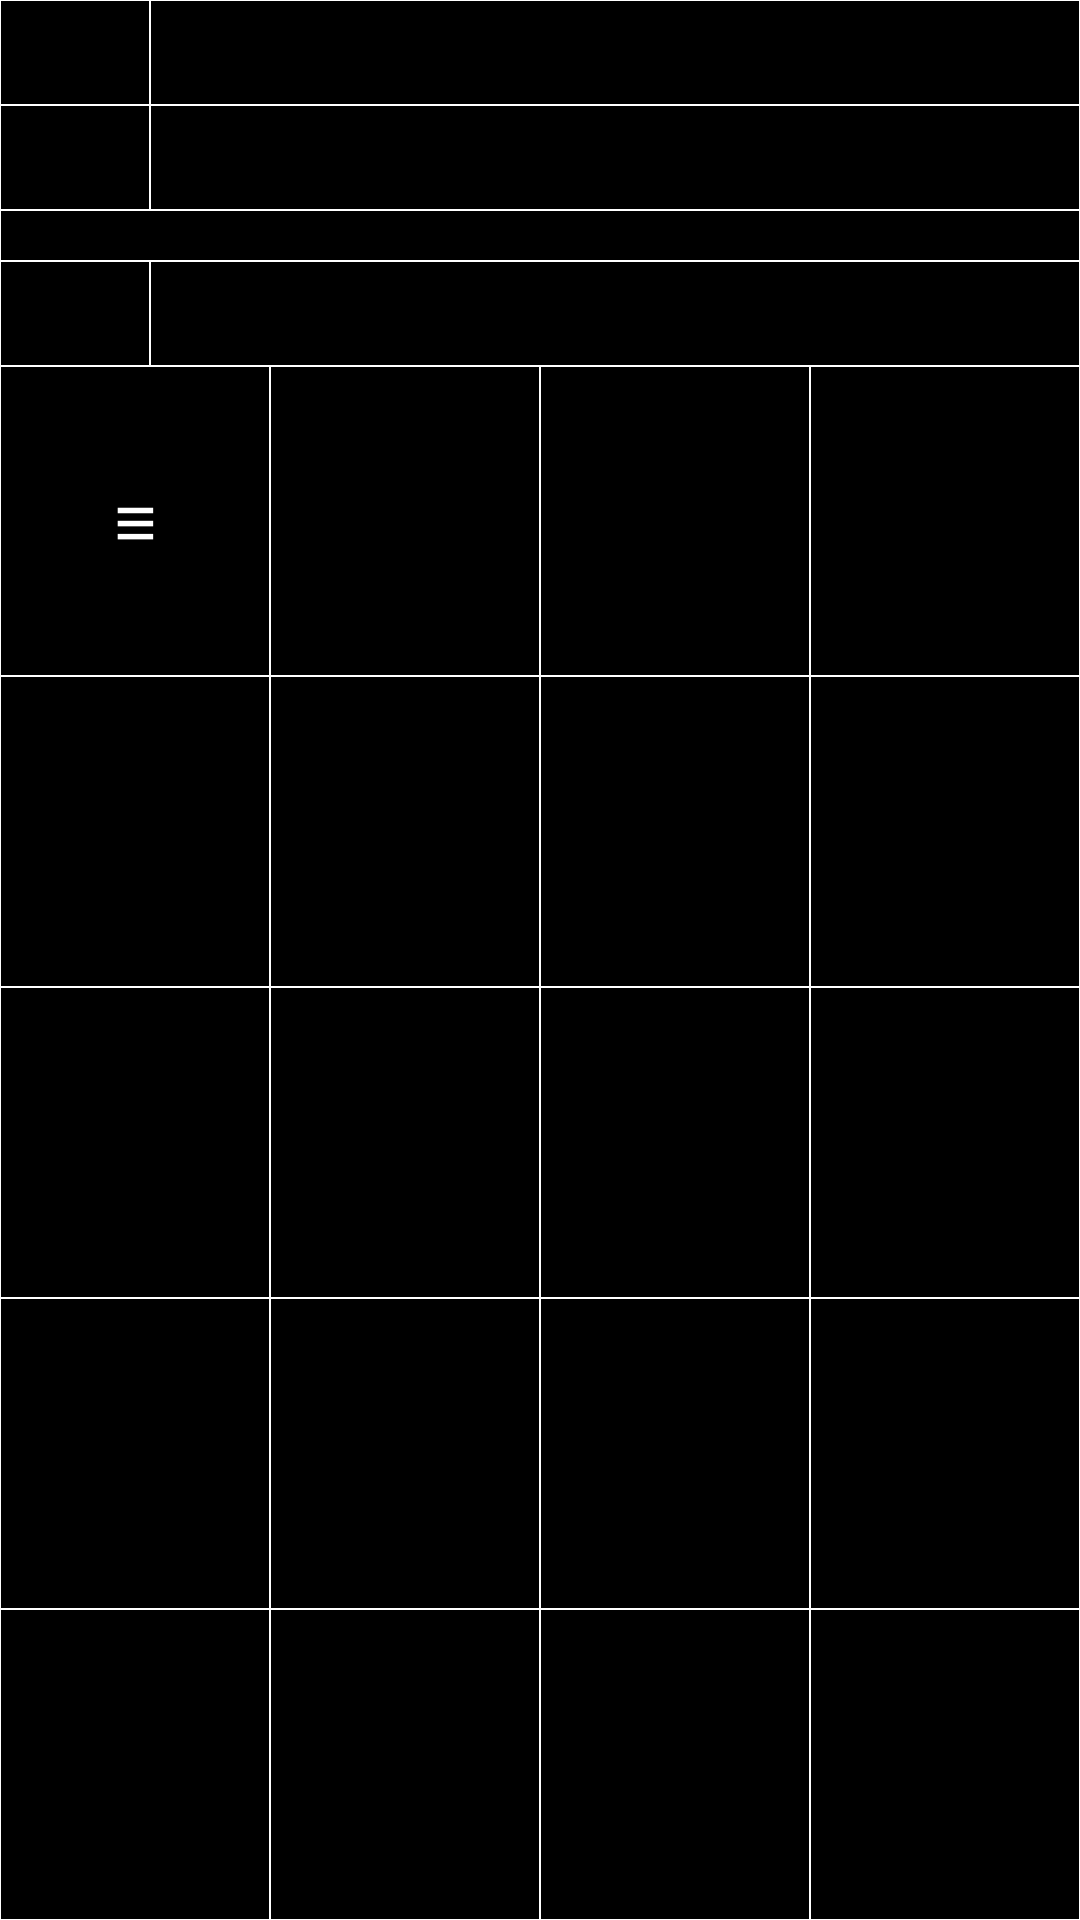

Produce the Android XML layout that renders to this screen, including the resource entries it uses.
<!-- AndroidManifest.xml: application theme Theme.AppCompat -->
<!-- res/layout/ccwidget_medium.xml -->
<?xml version="1.0" encoding="utf-8"?>
<LinearLayout
    xmlns:android="http://schemas.android.com/apk/res/android"
    android:layout_margin="5dp"
    style="@style/CalculatorWidget">
    <LinearLayout
        style="@style/DisplayMedium">
        <TextView
            android:id="@+id/currency2"
            style="@style/CurrencyMedium" />
        <TextView
            android:id="@+id/value2"
            style="@style/ValueMedium"/>
    </LinearLayout>
    <LinearLayout
        style="@style/DisplayMedium">
        <TextView
            android:id="@+id/currency1"
            style="@style/CurrencyMedium"/>
        <TextView
            android:id="@+id/value1"
            style="@style/ValueMedium"/>
    </LinearLayout>
    <LinearLayout
        style="@style/DisplayExpressionMedium">
        <TextView
            android:id="@+id/expression"
            style="@style/ExpressionMedium"/>
    </LinearLayout>
    <LinearLayout
        style="@style/DisplayMedium">
        <TextView
            android:id="@+id/currency0"
            style="@style/CurrencyMedium"/>
        <TextView
            android:id="@+id/value0"
            style="@style/ValueMedium"/>
    </LinearLayout>
    <LinearLayout
        style="@style/Calculator">
        <LinearLayout
            style="@style/Row">
            <TextView
                android:id="@+id/setCurrency"
                style="@style/ButtonMedium"
                android:text="@string/set"/>
            <TextView
                android:id="@+id/shift"
                style="@style/ButtonMedium"/>
            <TextView
                android:id="@+id/bs"
                style="@style/ButtonMedium"/>
            <TextView
                android:id="@+id/c"
                style="@style/ClearButtonMedium"/>
        </LinearLayout>
        <LinearLayout
            style="@style/Row">
            <TextView
                android:id="@+id/div"
                style="@style/ButtonMedium"/>
            <TextView
                android:id="@+id/d1"
                style="@style/ButtonMedium"/>
            <TextView
                android:id="@+id/d2"
                style="@style/ButtonMedium"/>
            <TextView
                android:id="@+id/d3"
                style="@style/ButtonMedium"/>
        </LinearLayout>
        <LinearLayout
            style="@style/Row">
            <TextView
                android:id="@+id/mul"
                style="@style/ButtonMedium"/>
            <TextView
                android:id="@+id/d4"
                style="@style/ButtonMedium"/>
            <TextView
                android:id="@+id/d5"
                style="@style/ButtonMedium"/>
            <TextView
                android:id="@+id/d6"
                style="@style/ButtonMedium"/>
        </LinearLayout>
        <LinearLayout
            style="@style/Row">
            <TextView
                android:id="@+id/minus"
                style="@style/ButtonMedium"/>
            <TextView
                android:id="@+id/d7"
                style="@style/ButtonMedium"/>
            <TextView
                android:id="@+id/d8"
                style="@style/ButtonMedium"/>
            <TextView
                android:id="@+id/d9"
                style="@style/ButtonMedium"/>
        </LinearLayout>
        <LinearLayout
            style="@style/Row">
            <TextView
                android:id="@+id/plus"
                style="@style/ButtonMedium"/>
            <TextView
                android:id="@+id/d0"
                style="@style/ButtonMedium"/>
            <TextView
                android:id="@+id/ds"
                style="@style/ButtonMedium"/>
            <TextView
                android:id="@+id/eval"
                style="@style/ButtonMedium"/>
        </LinearLayout>
    </LinearLayout>
</LinearLayout>
<!-- resources referenced by this layout -->
<resources>
  <string name="set" translatable="false">\u2261</string>
  <style name="ButtonMedium" parent="ButtonTemplate">
          <item name="android:textSize">25sp</item>
      </style>
  <style name="Calculator" parent="RegularCell">
          <item name="android:layout_width">match_parent</item>
          <item name="android:layout_height">match_parent</item>
          <item name="android:orientation">vertical</item>
          <item name="android:baselineAligned">false</item>
          <item name="android:weightSum">5</item>
      </style>
  <style name="CalculatorWidget" parent="RegularCell">
          <item name="android:layout_width">match_parent</item>
          <item name="android:layout_height">match_parent</item>
          <item name="android:orientation">vertical</item>
  
      </style>
  <style name="ClearButtonMedium" parent="ClearButtonTemplate">
          <item name="android:textSize">25sp</item>
      </style>
  <style name="CurrencyMedium" parent="CurrencyTemplate">
          <item name="android:layout_width">50dp</item>
          <item name="android:paddingStart">4dp</item>
          <item name="android:paddingEnd">4dp</item>
          <item name="android:textSize">17sp</item>
      </style>
  <style name="DisplayExpressionMedium" parent="DisplayMedium">
          <item name="android:layout_height">17dp</item>
      </style>
  <style name="DisplayMedium" parent="DisplayTemplete">
          <item name="android:layout_height">35dp</item>
      </style>
  <style name="ExpressionMedium" parent="ValueTemplate">
          <item name="android:paddingEnd">4dp</item>
          <item name="android:textSize">13sp</item>
      </style>
  <style name="ValueMedium" parent="ValueTemplate">
          <item name="android:paddingEnd">4dp</item>
          <item name="android:textSize">25sp</item>
      </style>
  <style name="ButtonTemplate" parent="RegularCell">
          <item name="android:layout_width">0dp</item>
          <item name="android:layout_height">match_parent</item>
          <item name="android:gravity">center</item>
          <item name="android:layout_weight">1</item>
      </style>
  <style name="RegularCell">
          <item name="android:background">@drawable/regular_cell</item>
          <item name="android:textColor">@android:color/white</item>
      </style>
  <style name="ClearButtonTemplate" parent="ButtonTemplate">
          <item name="android:background">@drawable/red_cell</item>
      </style>
  <style name="CurrencyTemplate" parent="RegularCell">
          <item name="android:layout_height">match_parent</item>
          <item name="android:gravity">center</item>
      </style>
  <style name="DisplayTemplete" parent="RegularCell">
          <item name="android:layout_width">match_parent</item>
          <item name="android:orientation">horizontal</item>
          <item name="android:baselineAligned">false</item>
      </style>
  <style name="ValueTemplate" parent="RegularCell">
          <item name="android:layout_width">match_parent</item>
          <item name="android:layout_height">match_parent</item>
          <item name="android:gravity">center_vertical|end</item>
          <item name="android:paddingStart">0dp</item>
      </style>
  <!-- drawable regular_cell (drawable) -->
  <?xml version="1.0" encoding="UTF-8"?>
  <shape xmlns:android="http://schemas.android.com/apk/res/android">
      <solid android:color="@android:color/black" />
      <stroke
          android:width="0.25dp"
          android:color="@android:color/white" />
  
  </shape>
  <!-- drawable red_cell (drawable) -->
  <?xml version="1.0" encoding="UTF-8"?>
  <shape xmlns:android="http://schemas.android.com/apk/res/android">
      <solid android:color="@color/red" />
      <stroke
          android:width="0.25dp"
          android:color="@color/white" />
  
  </shape>
  <!-- not gathered from this repository: default colours our renderer supplied (Android Studio template values) -->
  <color name="white">#FFFFFFFF</color>
</resources>
